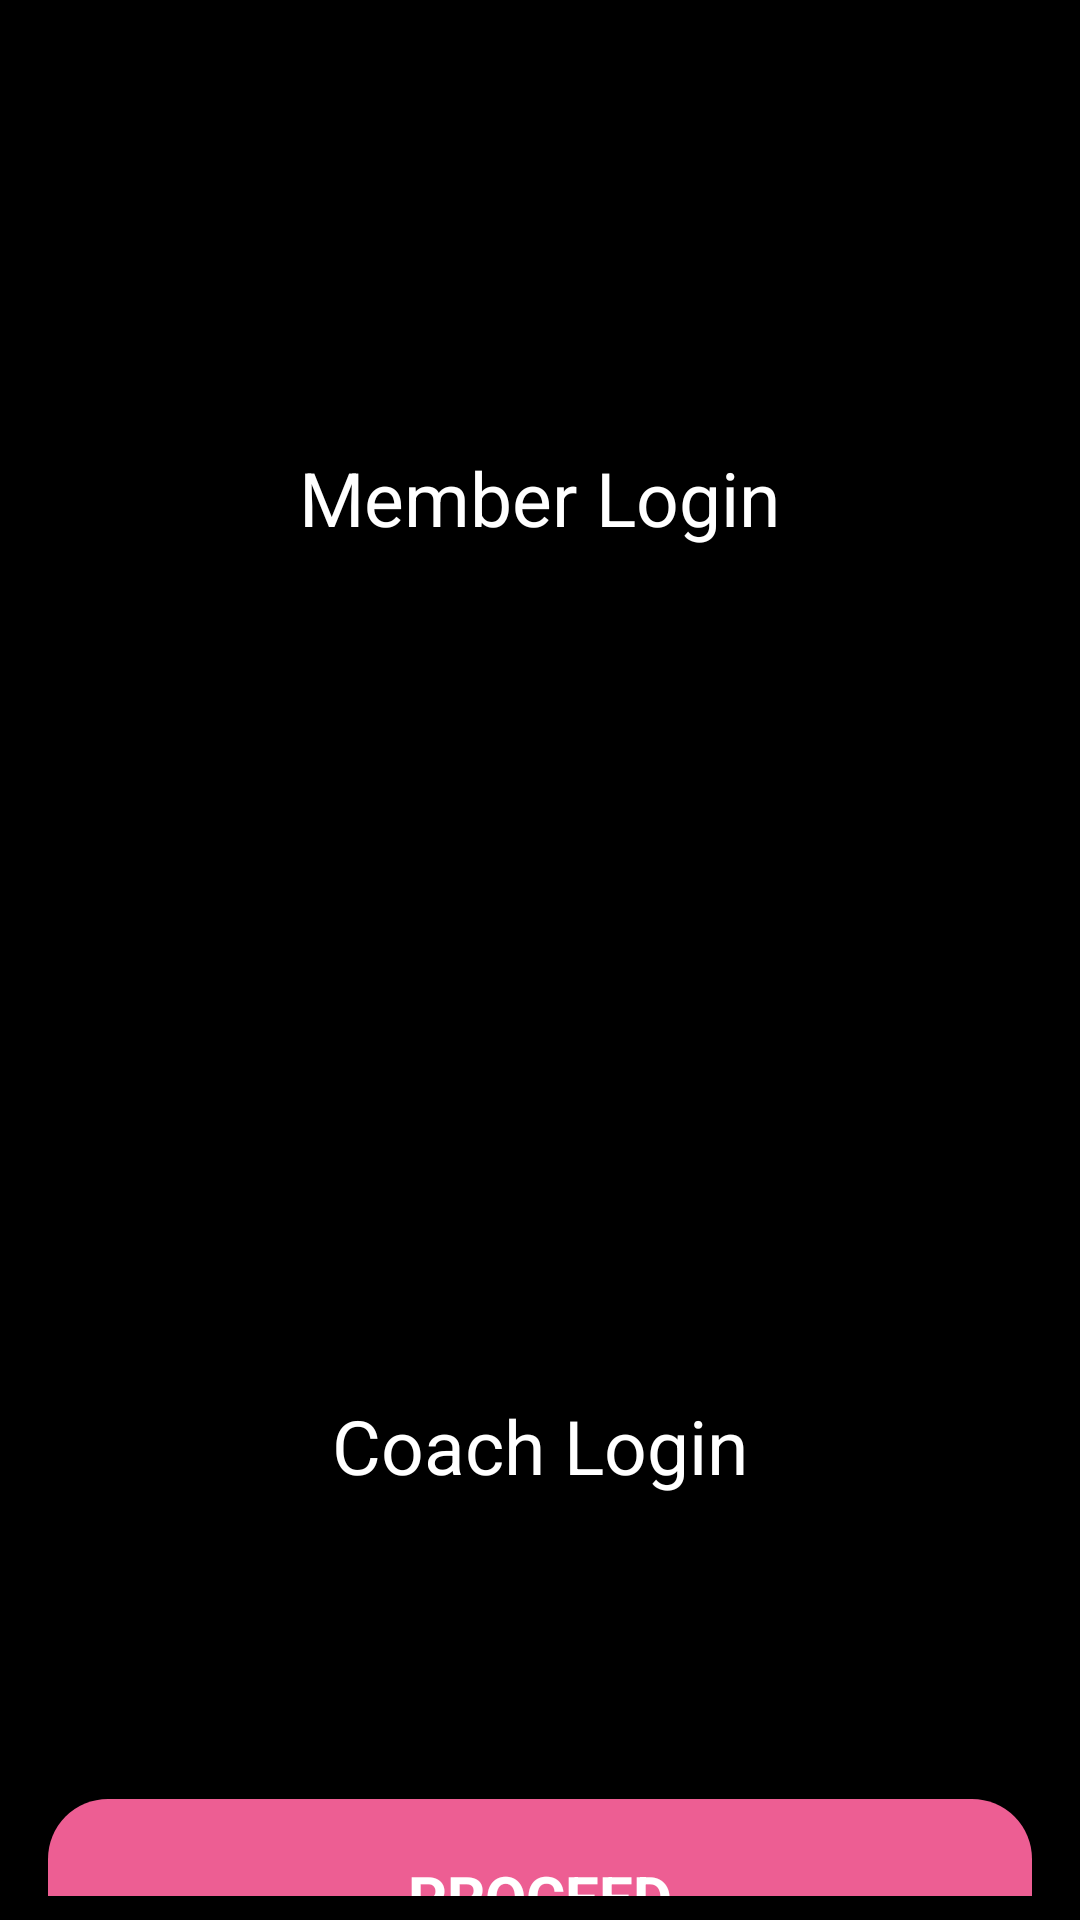

Reconstruct the res/layout file that produces this screen, plus the resources it refers to.
<!-- AndroidManifest.xml: application theme Theme.HelloWorld -->
<!-- res/layout/fragment_choose_user_type.xml -->
<?xml version="1.0" encoding="utf-8"?>
<androidx.constraintlayout.widget.ConstraintLayout xmlns:android="http://schemas.android.com/apk/res/android"
    xmlns:tools="http://schemas.android.com/tools"
    android:layout_width="match_parent"
    android:layout_height="match_parent"
    xmlns:app="http://schemas.android.com/apk/res-auto"
    tools:context=".ChooseUserTypeFragment"
    android:background="@color/primary_dark"
    android:padding="8dp">

    
    <LinearLayout
        android:id="@+id/linearLayout3"
        android:layout_width="0dp"
        android:layout_height="wrap_content"
        android:orientation="vertical"
        app:layout_constraintEnd_toEndOf="parent"
        app:layout_constraintStart_toStartOf="parent"
        app:layout_constraintTop_toTopOf="parent">

        <LinearLayout
            android:id="@+id/idLinearLayoutMember"
            android:layout_width="match_parent"
            android:layout_height="300dp"
            android:layout_margin="8dp"
            android:background="@drawable/bg_rounded_corner_20"
            android:gravity="center"
            >

            <TextView
                android:layout_width="wrap_content"
                android:layout_height="wrap_content"
                android:text="Member Login"
                android:textColor="@color/white"
                android:textSize="25sp" />

        </LinearLayout>

        <LinearLayout
            android:id="@+id/idLinearLayoutCoach"
            android:layout_width="match_parent"
            android:layout_height="300dp"
            android:layout_margin="8dp"
            android:background="@drawable/bg_rounded_corner_20"
            android:gravity="center"
            app:layout_constraintBottom_toBottomOf="parent"
            >

            <TextView
                android:layout_width="wrap_content"
                android:layout_height="wrap_content"
                android:text="Coach Login"
                android:textColor="@color/white"
                android:textSize="25sp" />
        </LinearLayout>
    </LinearLayout>

    <TextView
        android:id="@+id/idButtonProceed"
        android:layout_width="match_parent"
        android:layout_height="65dp"
        android:layout_margin="8dp"
        android:background="@drawable/bg_button_20_1"
        android:gravity="center"
        android:text="PROCEED"
        android:textColor="@color/white"
        android:textSize="20sp"
        android:textStyle="bold"
        app:layout_constraintVertical_bias="0.8"
        app:layout_constraintBottom_toBottomOf="parent"
        app:layout_constraintTop_toBottomOf="@+id/linearLayout3" />

</androidx.constraintlayout.widget.ConstraintLayout>
<!-- resources referenced by this layout -->
<resources>
  <color name="primary_dark">#000</color>
  <color name="white">#FFFFFFFF</color>
  <!-- drawable bg_button_20_1 (drawable) -->
  <?xml version="1.0" encoding="UTF-8"?>
  <shape xmlns:android="http://schemas.android.com/apk/res/android">
      <solid android:color="#ED5E93"/>
      <corners android:radius="20dp"/>
      <padding android:left="0dp" android:top="0dp" android:right="0dp" android:bottom="0dp" />
  </shape>
  <style name="Theme.HelloWorld" parent="Theme.AppCompat.Light.DarkActionBar">
          
          <item name="colorPrimary">@color/primary</item>
          <item name="colorPrimaryDark">@color/primary_dark</item>
          <item name="colorAccent">@color/teal_200</item>
          
      </style>
  <color name="primary">#333333</color>
  <color name="teal_200">#FF03DAC5</color>
</resources>
